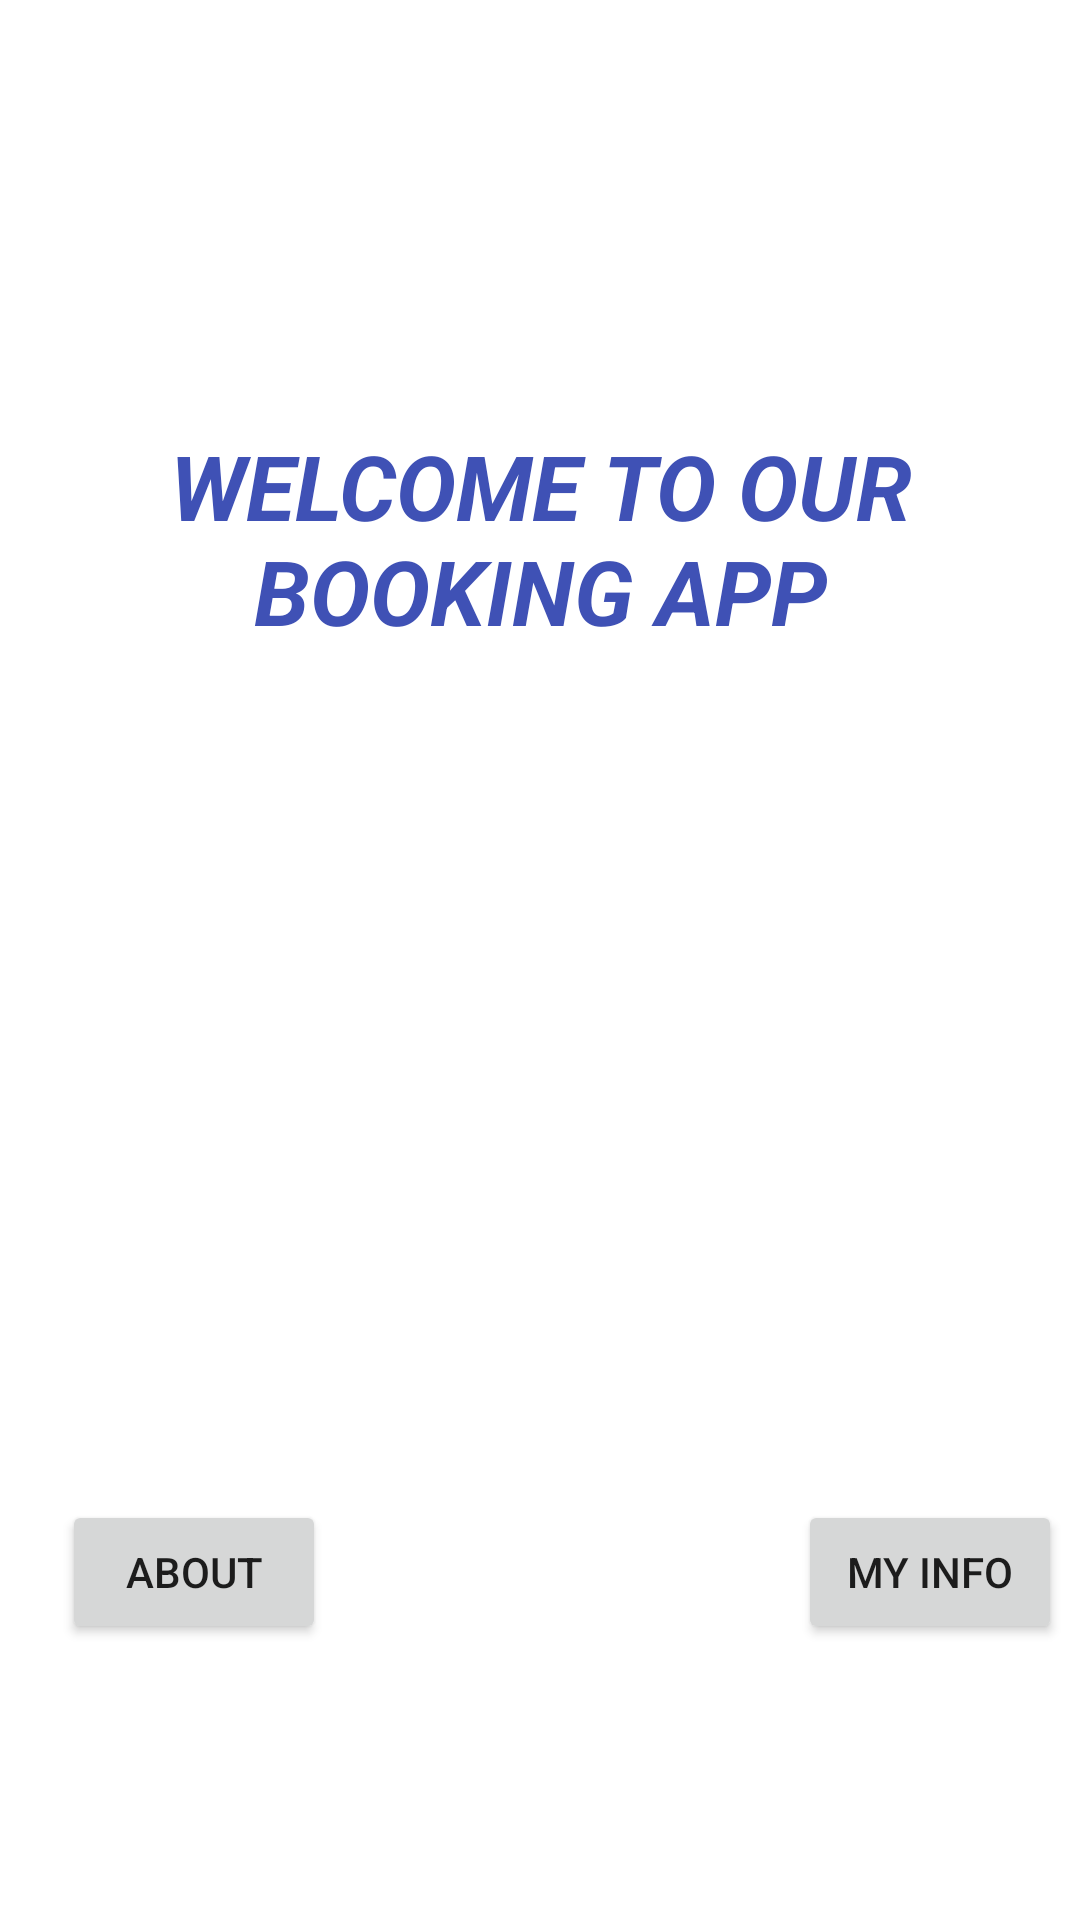

Write the Android layout XML for this screen, with the resource values it uses.
<!-- AndroidManifest.xml: application theme Theme.Ds2024Part2 -->
<!-- res/layout/fragment_home.xml -->
<?xml version="1.0" encoding="utf-8"?>
<androidx.constraintlayout.widget.ConstraintLayout xmlns:android="http://schemas.android.com/apk/res/android"
    xmlns:app="http://schemas.android.com/apk/res-auto"
    xmlns:tools="http://schemas.android.com/tools"
    android:layout_width="match_parent"
    android:layout_height="match_parent"
    tools:context=".ui.home.HomeFragment">

    <TextView
        android:id="@+id/textView2"
        android:layout_width="311dp"
        android:layout_height="103dp"
        android:text="Welcome to our Booking App"
        android:textAlignment="center"
        android:textAllCaps="true"
        android:textColor="#3F51B5"
        android:textSize="30sp"
        android:textStyle="bold|italic"
        android:typeface="sans"
        app:layout_constraintBottom_toBottomOf="parent"
        app:layout_constraintEnd_toEndOf="parent"
        app:layout_constraintStart_toStartOf="parent"
        app:layout_constraintTop_toTopOf="parent"
        app:layout_constraintVertical_bias="0.264" />

    <ImageView
        android:id="@+id/imageView7"
        android:layout_width="446dp"
        android:layout_height="313dp"
        android:layout_marginTop="400dp"
        android:layout_marginBottom="150dp"
        app:layout_constraintBottom_toBottomOf="parent"
        app:layout_constraintEnd_toEndOf="parent"
        app:layout_constraintHorizontal_bias="0.514"
        app:layout_constraintStart_toStartOf="parent"
        app:layout_constraintTop_toTopOf="parent"
        app:layout_constraintVertical_bias="1.0"
        app:srcCompat="@drawable/london_west_hollywood_los_angeles_california_102897_2" />

    <ImageView
        android:id="@+id/imageView10"
        android:layout_width="146dp"
        android:layout_height="130dp"
        android:layout_marginStart="126dp"
        android:layout_marginTop="36dp"
        android:layout_marginEnd="126dp"
        app:layout_constraintEnd_toEndOf="parent"
        app:layout_constraintHorizontal_bias="0.0"
        app:layout_constraintStart_toStartOf="parent"
        app:layout_constraintTop_toTopOf="parent"
        app:srcCompat="@drawable/avatar_default_icon" />

    <Button
        android:id="@+id/button"
        android:layout_width="wrap_content"
        android:layout_height="wrap_content"
        android:layout_marginStart="274dp"
        android:layout_marginEnd="23dp"
        android:layout_marginBottom="92dp"
        android:text="My Info"
        app:layout_constraintBottom_toBottomOf="parent"
        app:layout_constraintEnd_toEndOf="parent"
        app:layout_constraintHorizontal_bias="0.333"
        app:layout_constraintStart_toStartOf="parent" />

    <Button
        android:id="@+id/button2"
        android:layout_width="wrap_content"
        android:layout_height="wrap_content"
        android:layout_marginStart="29dp"
        android:layout_marginEnd="268dp"
        android:layout_marginBottom="92dp"
        android:text="About"
        app:layout_constraintBottom_toBottomOf="parent"
        app:layout_constraintEnd_toEndOf="parent"
        app:layout_constraintHorizontal_bias="0.346"
        app:layout_constraintStart_toStartOf="parent" />

</androidx.constraintlayout.widget.ConstraintLayout>
<!-- resources referenced by this layout -->
<resources>
  <style name="Theme.Ds2024Part2" parent="Theme.MaterialComponents.DayNight.DarkActionBar">
          
          <item name="colorPrimary">@color/purple_500</item>
          <item name="colorPrimaryVariant">@color/purple_700</item>
          <item name="colorOnPrimary">@color/white</item>
          
          <item name="colorSecondary">@color/teal_200</item>
          <item name="colorSecondaryVariant">@color/teal_700</item>
          <item name="colorOnSecondary">@color/black</item>
          
          <item name="android:statusBarColor" tools:targetApi="l">?attr/colorPrimaryVariant</item>
          
      </style>
  <!-- not gathered from this repository: default colours our renderer supplied (Android Studio template values) -->
  <color name="purple_500">#FF6200EE</color>
  <color name="purple_700">#FF3700B3</color>
  <color name="teal_200">#FF03DAC5</color>
  <color name="teal_700">#FF018786</color>
  <color name="black">#FF000000</color>
  <color name="white">#FFFFFFFF</color>
</resources>
